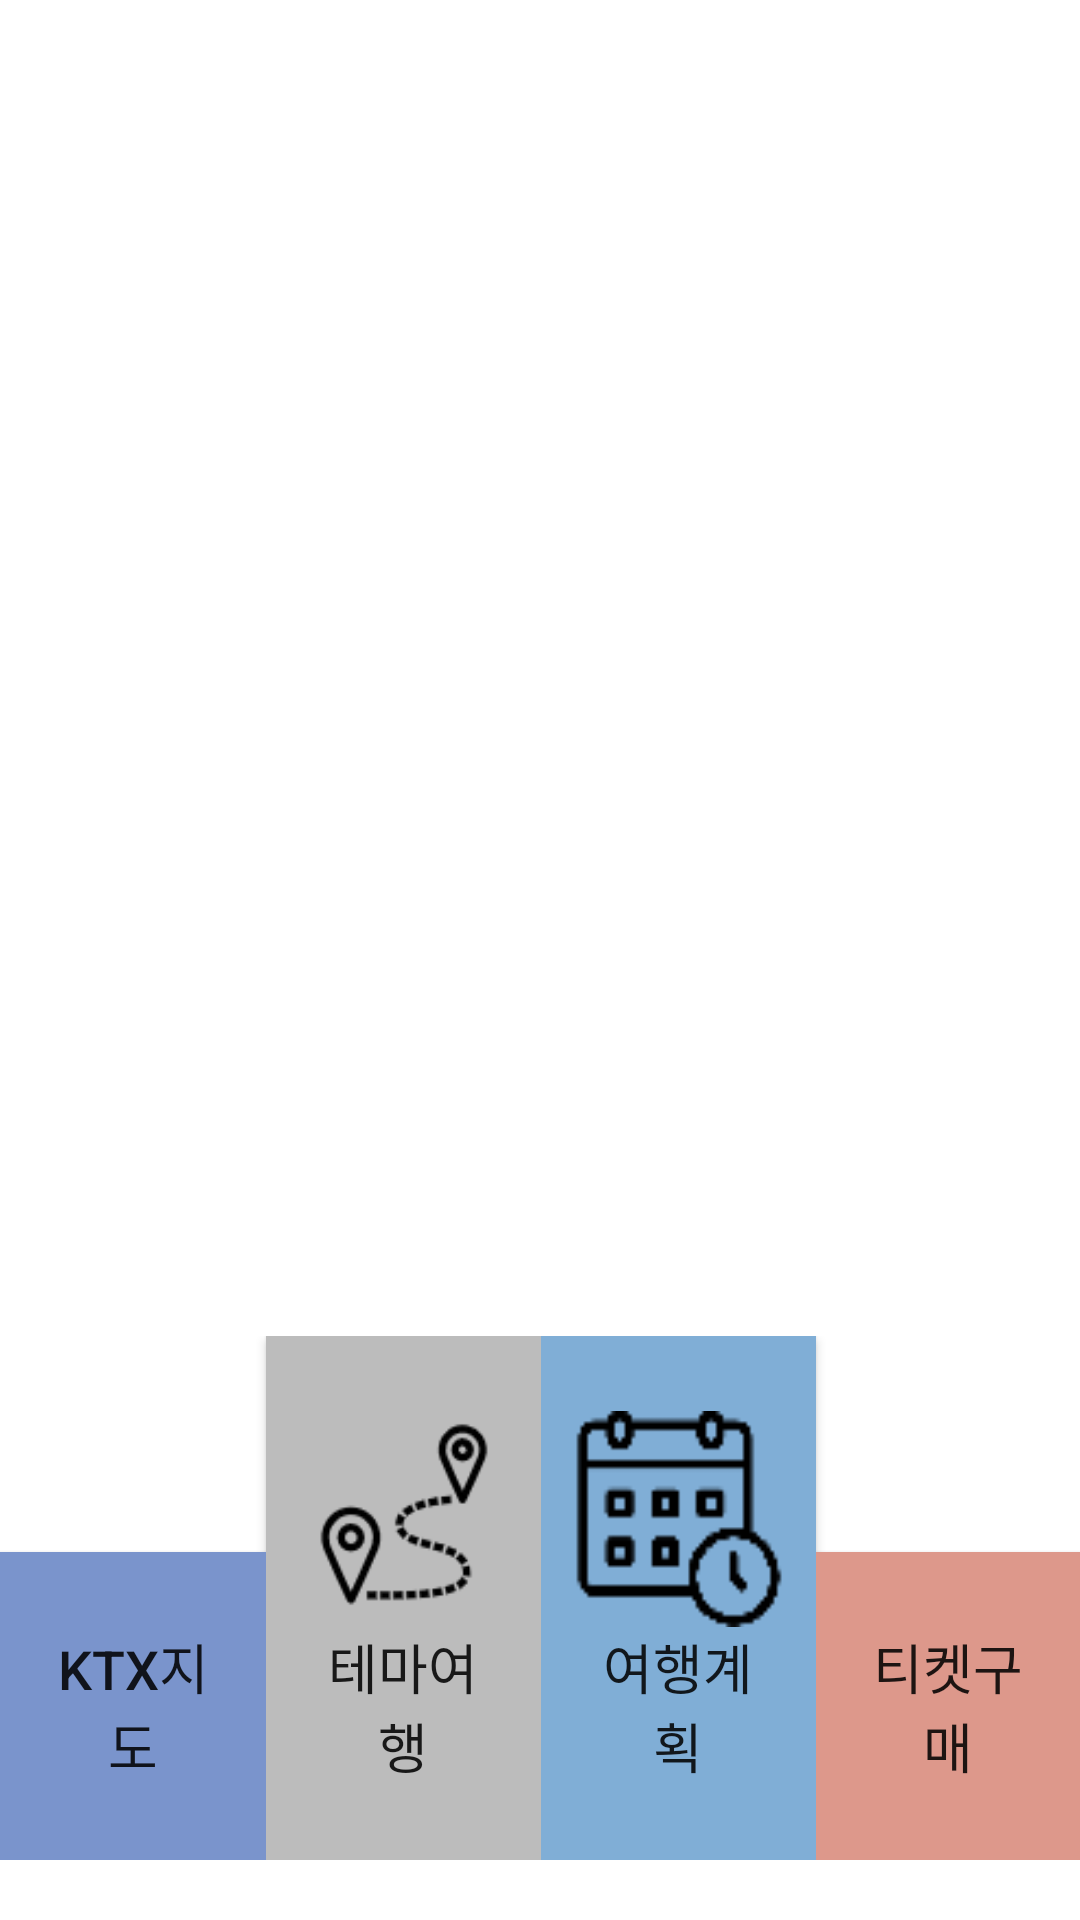

Write the Android layout XML for this screen, with the resource values it uses.
<!-- AndroidManifest.xml: application theme Theme.KtxTravelApplication -->
<!-- res/layout/activity_main.xml -->
<?xml version="1.0" encoding="utf-8"?>
<androidx.constraintlayout.widget.ConstraintLayout xmlns:android="http://schemas.android.com/apk/res/android"
    xmlns:app="http://schemas.android.com/apk/res-auto"
    xmlns:tools="http://schemas.android.com/tools"
    android:layout_width="match_parent"
    android:layout_height="match_parent"
    tools:context=".MainActivity">

    
    <LinearLayout
        android:layout_width="match_parent"
        android:layout_height="wrap_content"
        android:orientation="vertical"
        android:layout_marginBottom="200dp"
        app:layout_constraintBottom_toBottomOf="parent">
        
        <androidx.viewpager2.widget.ViewPager2
            android:id="@+id/mainViewPager"
            android:layout_width="match_parent"
            android:layout_height="600dp" />
    </LinearLayout>

    
    <androidx.appcompat.widget.LinearLayoutCompat
        android:id="@+id/linearLayout"
        android:layout_width="match_parent"
        android:layout_height="wrap_content"
        android:layout_marginHorizontal="0dp"
        android:layout_marginBottom="20dp"
        android:orientation="horizontal"
        app:layout_constraintBottom_toBottomOf="parent"
        app:layout_constraintEnd_toEndOf="parent"
        app:layout_constraintStart_toStartOf="parent">

        
        <androidx.appcompat.widget.AppCompatButton
            android:id="@+id/mainMapButton"
            style="@style/Widget.AppCompat.Button"
            android:layout_width="wrap_content"
            android:layout_height="wrap_content"
            android:layout_weight="0.25"
            android:background="@drawable/main_btn_color"
            android:drawableTop="@drawable/map_image2"
            android:paddingHorizontal="14dp"
            android:paddingVertical="25dp"
            android:text="@string/map_button"
            android:textSize="18dp" />

        <androidx.appcompat.widget.AppCompatButton
            android:id="@+id/mainTemaButton"
            style="@style/Widget.AppCompat.Button"
            android:layout_width="wrap_content"
            android:layout_height="wrap_content"
            android:layout_weight="0.25"
            android:background="@drawable/tema_btn_color"
            android:paddingHorizontal="14dp"
            android:paddingVertical="25dp"
            android:text="@string/tema_button"
            android:drawableTop="@drawable/tema_image"
            android:textSize="18dp" />

        <androidx.appcompat.widget.AppCompatButton
            android:id="@+id/mainPlanButton"
            style="@style/Widget.AppCompat.Button"
            android:layout_width="wrap_content"
            android:layout_height="wrap_content"
            android:layout_weight="0.25"
            android:background="@drawable/plan_btn_color"
            android:paddingHorizontal="14dp"
            android:paddingVertical="25dp"
            android:text="@string/plan_button"
            android:drawableTop="@drawable/plan_image"
            android:textSize="18dp" />

        <androidx.appcompat.widget.AppCompatButton
            android:id="@+id/mainTicketButton"
            style="@style/Widget.AppCompat.Button"
            android:layout_width="wrap_content"
            android:layout_height="wrap_content"
            android:layout_weight="0.25"
            android:background="@drawable/ticket_btn_color"
            android:paddingHorizontal="14dp"
            android:paddingVertical="25dp"
            android:text="@string/ticket_button"
            android:drawableTop="@drawable/ticket_image"
            android:textSize="18dp" />
    </androidx.appcompat.widget.LinearLayoutCompat>

</androidx.constraintlayout.widget.ConstraintLayout>
<!-- resources referenced by this layout -->
<resources>
  <!-- drawable main_btn_color (drawable) -->
  <?xml version="1.0" encoding="utf-8"?>
  <selector xmlns:android="http://schemas.android.com/apk/res/android">
      <item android:state_pressed="true" android:drawable="@color/map_button_click_color"></item>
      <item android:state_focused="true" android:drawable="@color/map_button_click_color"></item>
      <item android:drawable="@color/map_button_color"></item>
  </selector>
  <!-- drawable plan_btn_color (drawable) -->
  <?xml version="1.0" encoding="utf-8"?>
  <selector xmlns:android="http://schemas.android.com/apk/res/android">
      <item android:state_pressed="true" android:drawable="@color/plan_button_click_color"></item>
      <item android:state_focused="true" android:drawable="@color/plan_button_click_color"></item>
      <item android:drawable="@color/plan_button_color"></item>
  </selector>
  <!-- drawable plan_image (drawable) -->
  <?xml version="1.0" encoding="utf-8"?>
  <layer-list xmlns:android="http://schemas.android.com/apk/res/android">
      <item android:drawable="@drawable/plan_image2"
          android:height="72dp"
          android:width="70dp"></item>
  </layer-list>
  <!-- drawable tema_btn_color (drawable) -->
  <?xml version="1.0" encoding="utf-8"?>
  <selector xmlns:android="http://schemas.android.com/apk/res/android">
      <item android:state_pressed="true" android:drawable="@color/tema_button_click_color"></item>
      <item android:state_focused="true" android:drawable="@color/tema_button_click_color"></item>
      <item android:drawable="@color/tema_button_color"></item>
  </selector>
  <!-- drawable tema_image (drawable) -->
  <?xml version="1.0" encoding="utf-8"?>
  <layer-list xmlns:android="http://schemas.android.com/apk/res/android">
      <item android:drawable="@drawable/tema_image2"
          android:height="72dp"
          android:width="70dp"></item>
  </layer-list>
  <!-- drawable ticket_btn_color (drawable) -->
  <?xml version="1.0" encoding="utf-8"?>
  <selector xmlns:android="http://schemas.android.com/apk/res/android">
      <item android:state_pressed="true" android:drawable="@color/ticket_button_click_color"></item>
      <item android:state_focused="true" android:drawable="@color/ticket_button_click_color"></item>
      <item android:drawable="@color/ticket_button_color"></item>
  </selector>
  <!-- drawable ticket_image (drawable) -->
  <?xml version="1.0" encoding="utf-8"?>
  <layer-list xmlns:android="http://schemas.android.com/apk/res/android">
      <item android:drawable="@drawable/ticket_image3"
          android:height="72dp"
          android:width="70dp"></item>
  </layer-list>
  <string name="map_button">KTX지도</string>
  <string name="plan_button">여행계획</string>
  <string name="tema_button">테마여행</string>
  <string name="ticket_button">티켓구매</string>
  <style name="Theme.KtxTravelApplication" parent="Base.Theme.KtxTravelApplication" />
  <color name="map_button_click_color">#B7C8EC</color>
  <color name="map_button_color">#7A94CC</color>
  <color name="plan_button_click_color">#B2CBE1</color>
  <color name="plan_button_color">#80AED6</color>
  <!-- drawable plan_image2: png bitmap (drawable, 1087 bytes) -->
  <color name="tema_button_click_color">#EFEFEF</color>
  <color name="tema_button_color">#BCBCBC</color>
  <!-- drawable tema_image2: png bitmap (drawable, 2850 bytes) -->
  <color name="ticket_button_click_color">#E4BDB5</color>
  <color name="ticket_button_color">#DD988B</color>
  <style name="Base.Theme.KtxTravelApplication" parent="Theme.MaterialComponents.DayNight.DarkActionBar">
          
          
          <item name="colorPrimary">@color/main_app_color</item>
          <item name="android:statusBarColor">@color/main_app_color</item>
      </style>
  <color name="main_app_color">#00668B</color>
</resources>
